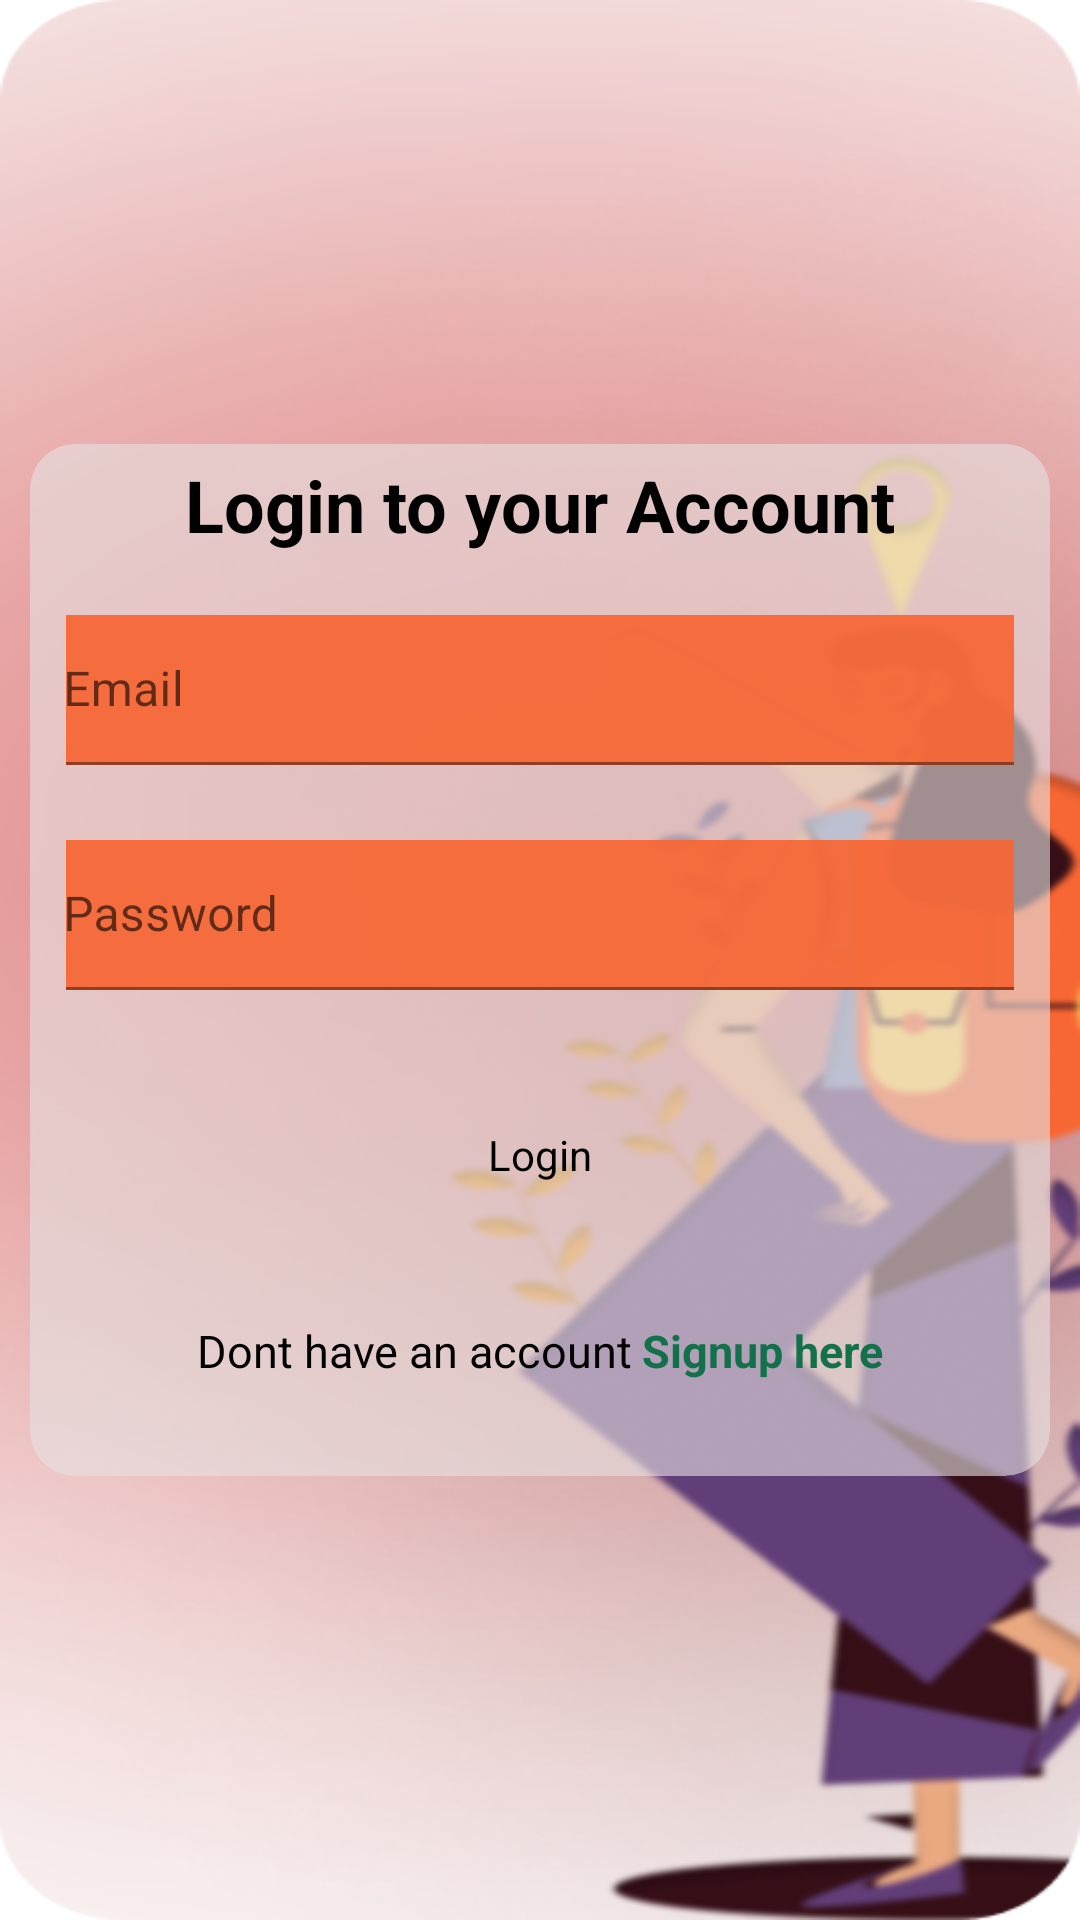

The Android layout XML behind this screen, and the referenced resources:
<!-- AndroidManifest.xml: application theme Theme.JUSTICECONNECT -->
<!-- res/layout/activity_login2.xml -->
<?xml version="1.0" encoding="utf-8"?>
<RelativeLayout xmlns:android="http://schemas.android.com/apk/res/android"
    xmlns:app="http://schemas.android.com/apk/res-auto"
    xmlns:tools="http://schemas.android.com/tools"
    android:layout_width="match_parent"
    android:layout_height="match_parent"
    android:background="@drawable/signup"
    tools:context=".LoginActivity">

    <androidx.cardview.widget.CardView
        android:layout_width="wrap_content"
        android:layout_height="wrap_content"
        android:layout_centerInParent="true"
        android:layout_margin="10dp"
        android:backgroundTint="#9AE6E1E1"
        app:cardCornerRadius="15dp"
        app:cardElevation="0dp"
        android:padding="4dp">

        <TextView
            android:layout_width="wrap_content"
            android:layout_height="wrap_content"
            android:padding="4dp"
            android:text="Login to your Account"
            android:layout_gravity="center_horizontal"
            android:textColor="@color/black"
            android:textSize="24sp"
            android:textStyle="bold" />

        <LinearLayout
            android:layout_width="match_parent"
            android:layout_height="wrap_content"
            android:padding="2dp"
            android:layout_margin="10dp"
            android:layout_marginTop="20dp"
            android:orientation="vertical">

            <com.google.android.material.textfield.TextInputLayout
                android:layout_width="350dp"
                android:layout_height="60dp"
                android:layout_gravity="center"
                android:layout_marginTop="45dp">

                <EditText
                    android:id="@+id/Email"
                    android:layout_width="match_parent"
                    android:layout_height="50dp"
                    android:background="@color/bottom_nav_bg_color"
                    android:hint="Email"
                    android:inputType="text"
                    android:textColor="@color/white" />

            </com.google.android.material.textfield.TextInputLayout>

            <com.google.android.material.textfield.TextInputLayout
                android:layout_width="350dp"
                android:layout_height="60dp"
                android:layout_gravity="center"
                android:layout_marginTop="15dp">

                <EditText
                    android:id="@+id/Password"
                    android:layout_width="match_parent"
                    android:layout_height="50dp"
                    android:background="@color/bottom_nav_bg_color"                    android:hint="Password"
                    android:inputType="text"
                    android:textColor="@color/white" />

            </com.google.android.material.textfield.TextInputLayout>


            <Button
                android:id="@+id/LOGINBtn"
                style="@style/Widget.Material3.Button.ElevatedButton"
                android:layout_width="351dp"
                android:layout_height="50dp"
                android:layout_gravity="center"
                android:layout_marginTop="20dp"
                android:backgroundTint="@color/purple_200"
                android:text="Login"
                android:textSize="14sp"
                android:textColor="@color/black" />

            <LinearLayout
                android:layout_width="wrap_content"
                android:layout_height="40dp"
                android:layout_gravity="center"
                android:layout_marginTop="30dp">

                <TextView
                    android:layout_width="wrap_content"
                    android:layout_height="wrap_content"
                    android:text="Dont have an account"
                    android:textColor="@color/black"
                    android:textSize="15sp" />

                <TextView
                    android:id="@+id/singup"
                    android:layout_width="wrap_content"
                    android:layout_height="wrap_content"
                    android:layout_marginStart="3dp"
                    android:text="Signup here"
                    android:textStyle="bold"
                    android:textColor="#12714A"
                    android:textSize="15sp" />

            </LinearLayout>





        </LinearLayout>










    </androidx.cardview.widget.CardView>

</RelativeLayout>
<!-- resources referenced by this layout -->
<resources>
  <color name="black">#FF000000</color>
  <color name="bottom_nav_bg_color">#EDF76734</color>
  <color name="purple_200">#FFBB86FC</color>
  <color name="white">#FFFFFFFF</color>
  <!-- drawable signup: png bitmap (drawable, 214908 bytes) -->
  <style name="Theme.JUSTICECONNECT" parent="Theme.MaterialComponents.DayNight.DarkActionBar">
          
          <item name="colorPrimary">@color/purple_500</item>
          <item name="colorPrimaryVariant">@color/purple_700</item>
          <item name="colorOnPrimary">@color/white</item>
          
          <item name="colorSecondary">@color/teal_200</item>
          <item name="colorSecondaryVariant">@color/teal_700</item>
          <item name="colorOnSecondary">@color/black</item>
          
          <item name="android:statusBarColor">@color/black</item>
          
      </style>
  <color name="purple_500">#D9D9D9</color>
  <color name="purple_700">#D9D9D9</color>
  <color name="teal_200">#FF03DAC5</color>
  <color name="teal_700">#FF018786</color>
</resources>
